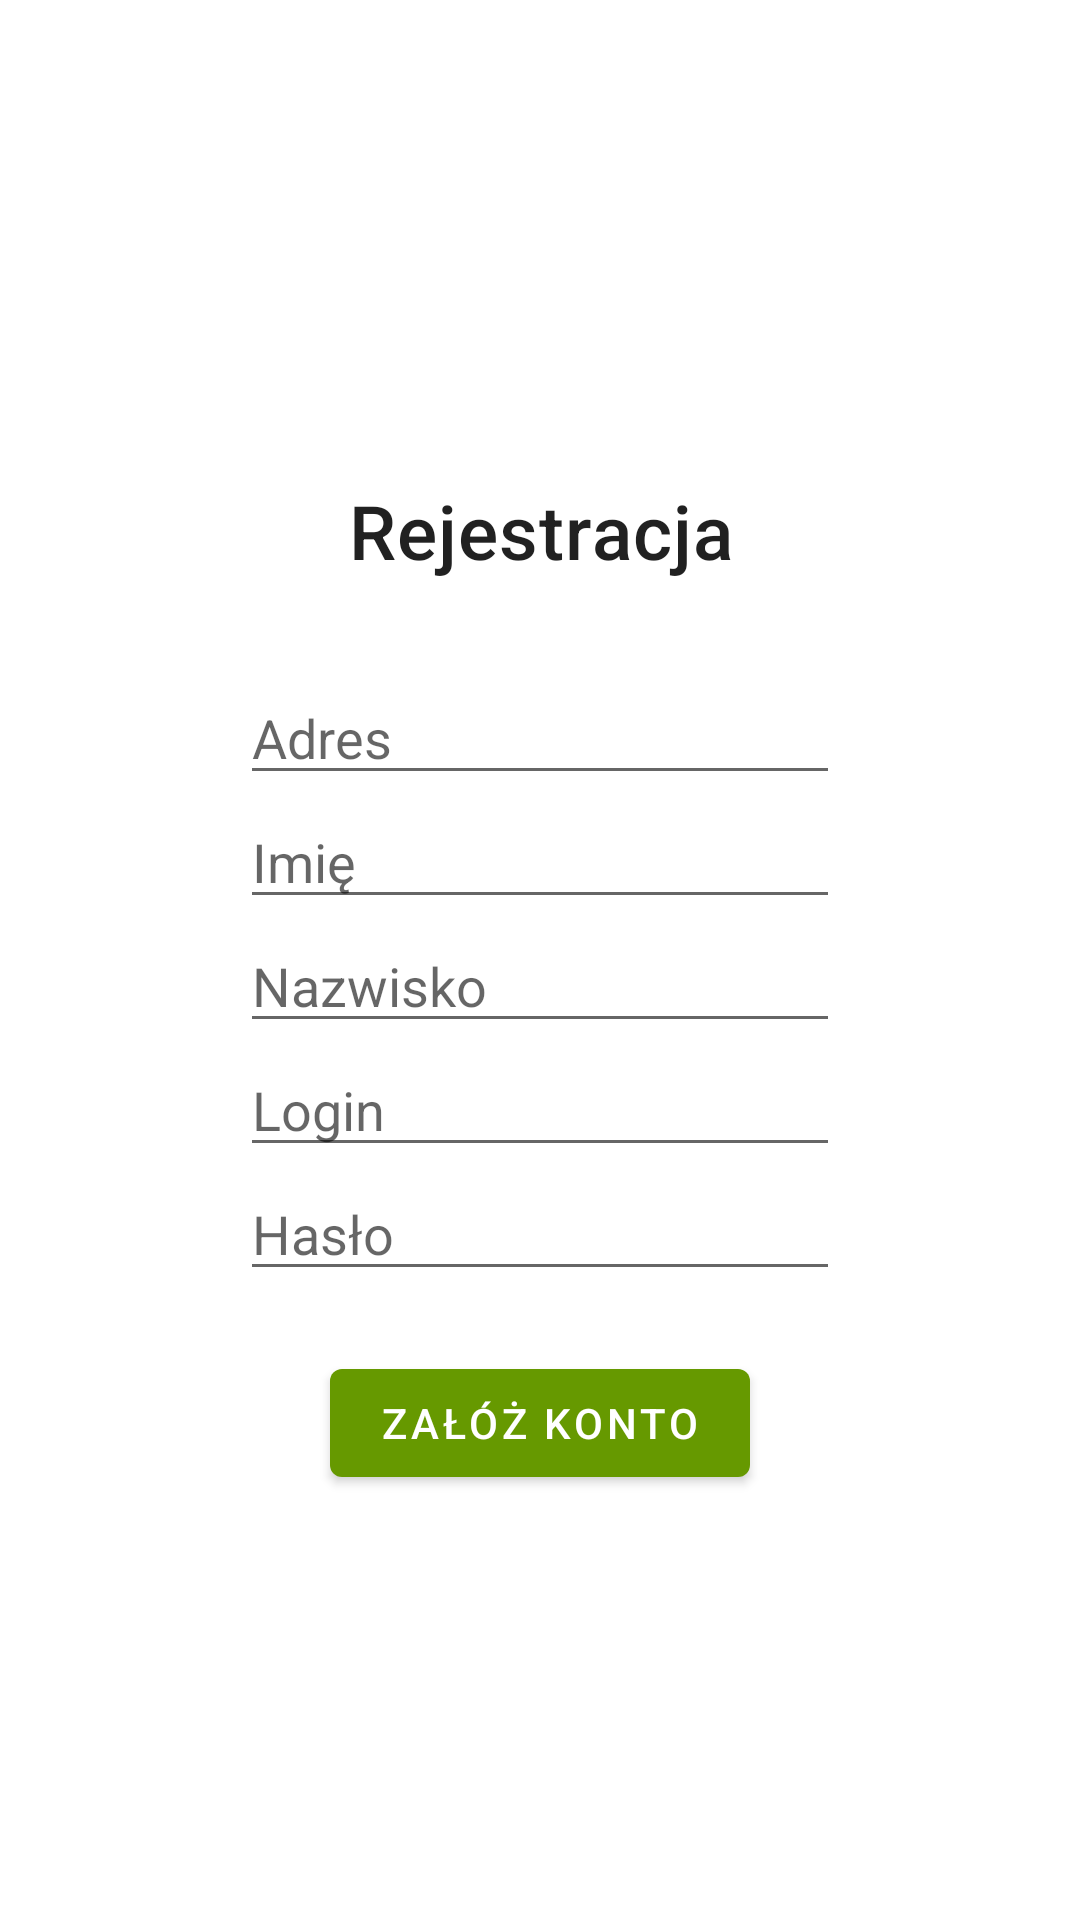

Write the Android layout XML for this screen, with the resource values it uses.
<!-- AndroidManifest.xml: application theme Theme.QRCodeScanner -->
<!-- res/layout/activity_newuser.xml -->
<?xml version="1.0" encoding="utf-8"?>
<ScrollView xmlns:android="http://schemas.android.com/apk/res/android"
    xmlns:app="http://schemas.android.com/apk/res-auto"
    xmlns:tools="http://schemas.android.com/tools"
    android:layout_width="match_parent"
    android:layout_height="match_parent"
    android:padding="10dp"
    tools:context=".MainActivity">

    <LinearLayout
        android:layout_width="match_parent"
        android:layout_height="wrap_content"
        android:gravity="center"
        android:orientation="vertical">

        <TextView
            android:layout_width="match_parent"
            android:layout_height="wrap_content"
            android:layout_marginTop="150dp"
            android:text="@string/rejestracja"
            android:textAlignment="center"
            android:textSize="25sp"
            style="@style/TextAppearance.MaterialComponents.Headline6"/>

        <EditText
            app:boxBackgroundMode="outline"
            android:id="@+id/input_adres"
            android:layout_width="200dp"
            android:layout_marginTop="30dp"
            android:layout_height="wrap_content"
            android:ems="10"
            android:inputType="textPersonName"
            android:hint="@string/adres" />

        <EditText
            app:boxBackgroundMode="outline"
            android:id="@+id/input_firstName"
            android:layout_width="200dp"
            android:layout_height="wrap_content"
            android:ems="10"
            android:inputType="textPersonName"
            android:hint="@string/imi" />

        <EditText
            app:boxBackgroundMode="outline"
            android:id="@+id/input_lastName"
            android:layout_width="200dp"
            android:layout_height="wrap_content"
            android:ems="10"
            android:inputType="textPersonName"
            android:hint="@string/nazwisko" />

        <EditText
            app:boxBackgroundMode="outline"
            android:id="@+id/input_lgin"
            android:layout_width="200dp"
            android:layout_height="wrap_content"
            android:ems="10"
            android:inputType="textPersonName"
            android:hint="@string/login" />


        <EditText
            app:boxBackgroundMode="outline"
            android:id="@+id/input_psswd"
            android:layout_width="200dp"
            android:layout_height="wrap_content"
            android:ems="10"
            android:inputType="textPassword"
            android:hint="@string/Hasło"/>

        <com.google.android.material.button.MaterialButton
            android:id="@+id/Register_btn"
            android:layout_width="140dp"
            android:layout_marginTop="20dp"
            android:layout_height="0dp"
            android:text="@string/za_konto"
            app:backgroundTint="@android:color/holo_green_dark"
            android:layout_weight="1"
            android:layout_marginLeft="10dp"
            android:layout_marginRight="10dp"/>

    </LinearLayout>

</ScrollView>
<!-- resources referenced by this layout -->
<resources>
  <string name="adres">Adres</string>
  <string name="imi">Imię</string>
  <string name="login">Login</string>
  <string name="nazwisko">Nazwisko</string>
  <string name="rejestracja">Rejestracja</string>
  <string name="za_konto">załóż konto</string>
  <style name="Theme.QRCodeScanner" parent="Theme.MaterialComponents.DayNight.DarkActionBar">
          
          <item name="colorPrimary">#33B5E5</item>
          <item name="colorPrimaryVariant">#0985B3</item>
          <item name="colorOnPrimary">@color/white</item>
          
          <item name="colorSecondary">@color/teal_200</item>
          <item name="colorSecondaryVariant">@color/teal_700</item>
          <item name="colorOnSecondary">@color/black</item>
          
          <item name="android:statusBarColor">?attr/colorPrimaryVariant</item>
          
      </style>
  <!-- not gathered from this repository: default colours our renderer supplied (Android Studio template values) -->
  <color name="teal_200">#FF03DAC5</color>
  <color name="teal_700">#FF018786</color>
  <color name="black">#FF000000</color>
  <color name="white">#FFFFFFFF</color>
</resources>
